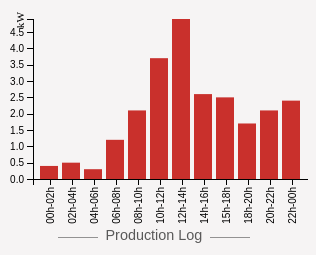
D3 v4 page, settled after 360 driven frames (6 s of simulated time); the page loaded 1 data file(s).


			var queryString = decodeURIComponent(window.location.search);
			queryString = queryString.substring(1);
			var queries = queryString.split("=");

		

					$("#backButton").on("click", function(){
						location.href = "menu.html";
					})
			    

					$("#homeButton").on("click", function(){
						location.href = "menu.html";
					})
			    

			var widthCSS = $("#barchart").width();
			var margin = {top: 20, right: 0, bottom: 70, left: 25},
			    width = widthCSS - margin.left - margin.right,
			    height = 250 - margin.top - margin.bottom;


			// set the ranges
			var x = d3.scaleBand().rangeRound([0, width]);

			var y = d3.scaleLinear().range([height, 0]);

			var div = d3.select("body").append("div")
					    .attr("class", "tooltip")
					    .style("opacity", 0);


			var tooltip = d3.select(".tooltip");
			var tooltipWithContent = d3.selectAll(".tooltip, .tooltip *");

			function equalToEventTarget() {
			    return this == d3.event.target;
			};

			d3.select("body").on("click",function(){
			    var outside = tooltipWithContent.filter(equalToEventTarget).empty();
			    if (outside) {
			        tooltip.style("opacity", 0);
			    }
			});

			// add the SVG element
			var svg = d3.select("#barchart").append("svg")
			    .attr("width", width + margin.left + margin.right)
			    .attr("height", height + margin.top + margin.bottom)
			  .append("g")
			    .attr("transform", 
			          "translate(" + margin.left + "," + margin.top + ")");

			// define the axis
			var xAxis = d3.axisBottom()
			    .scale(x)


			var yAxis = d3.axisLeft()
			    .scale(y)
			    .ticks(10);

			// get the data
			d3.json("dataday.json", function(error, data) {

			    data.forEach(function(d) {
			        d.date = d.date;
			        d.close = +d.close;
			    });
				
			  // scale the range of the data
			  x.domain(data.map(function(d) { return d.date; }));
			  y.domain([0, d3.max(data, function(d) { return d.close; })]);

			  // add axis
			  svg.append("g")
			      .attr("class", "x axis")
			      .attr("transform", "translate(0," + height + ")")
			      .call(xAxis)
			    .selectAll("text")
			      .style("text-anchor", "end")
			      .attr("dx", "-.8em")
			      .attr("dy", "-.55em")
			      .attr("transform", "rotate(-90)" );

			   svg.append("g")
			      .attr("class", "y axis")
			      .call(yAxis)

			    svg.append("text")
			      .attr("transform", "rotate(-90)")
			      .attr("y", -17)
			      .attr("x", 7)
			      .attr("dy", ".71em")
			      .style("text-anchor", "end")
			      .style("font-size", "0.7em")
			      .text("kW");


			  // Add bar chart
			  svg.selectAll("bar")
			      .data(data)
			    .enter().append("rect")
			      .attr("class", "bar")
			      .attr("title", function(d) { return d.date; })
			      .attr("x", function(d) { return x(d.date)+1; })
			      .attr("width", 18)
			      .attr("y", function(d) { return y(d.close); })
			      .attr("height", function(d) { return height - y(d.close); })
			      .on("click", function(d){
		            div.transition()
		               .duration(100)
		               .style("opacity", 1);
		            div.html("<strong style='color:white'>" + d.close + " kW</span>")
		               .style("left", (d3.event.pageX) + "px")
		               .style("top", (d3.event.pageY) + "px");
		          })

			});

			if(queries[0]==""){
				var d = new Date();
			}else{
				var d = new Date(queries[1]);
			}

			function updateDate(){
				var day = d.getDate();
				if(day<10) day =  "0" + day;
				var month = d.getMonth()+1;
				if(month<10) month =  "0" + month;
				var year = d.getFullYear();
				$(".day").html(day);
				$(".month").html(month);
				$(".year").html(year);
			}


		

				updateDate();
			

						$("#leftbutton").on("click", function(){
							d.setDate(d.getDate()-1);
							updateDate();
						});
				

						$("#seeDetails").on("click", function(){
							location.href = "production_day_stats.html?date=" + d;
						})
				

						$("#rightbutton").on("click", function(){
							d.setDate(d.getDate()+1);
							updateDate();
						})
				

### data: dataday.json
[
 {
  "date": "00h-02h",
  "close": 0.4
 },
 {
  "date": "02h-04h",
  "close": 0.5
 },
 {
  "date": "04h-06h",
  "close": 0.3
 },
 {
  "date": "06h-08h",
  "close": 1.2
 },
 {
  "date": "08h-10h",
  "close": 2.1
 },
 {
  "date": "10h-12h",
  "close": 3.7
 },
 {
  "date": "12h-14h",
  "close": 4.9
 },
 {
  "date": "14h-16h",
  "close": 2.6
 },
 "... 4 more items"
]